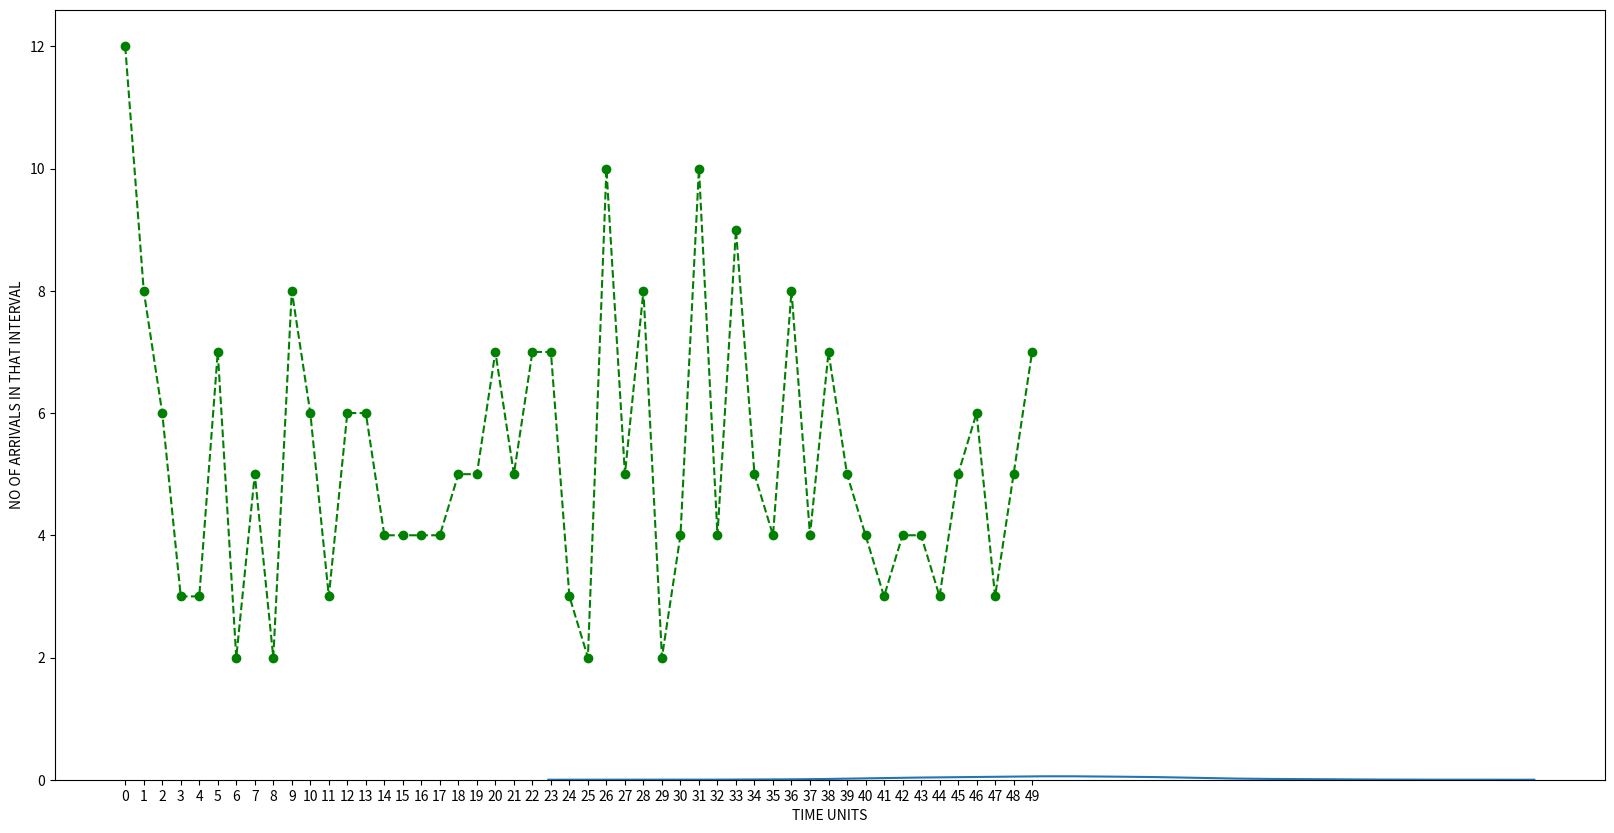

The script that saved this image:
import numpy as np
import matplotlib.pyplot as plt
from scipy.stats import poisson
import seaborn as sns
from numpy import random
import math


def calculatepmf(k,lam,t):
	return (math.exp(-lam*t))*((lam*t)**k)/(math.factorial(k))
data_poisson = poisson.rvs(mu = 5, size = 50)
#mu is lambda of the equation
#print(data_poisson)
print("\nThese are the units of time or time stamps\n")
time_stamps = np.arange(0,50,1)
print(time_stamps)
print("These are the number of arrivals during that latest time interval")
print("\n",data_poisson)

plt.figure(figsize = (20,10))
plt.xticks(time_stamps)
plt.plot(time_stamps, data_poisson, color = 'green', marker = 'o', linestyle = 'dashed')
plt.xlabel('TIME UNITS')
plt.ylabel('NO OF ARRIVALS IN THAT INTERVAL')
plt.show()

sns.distplot(random.poisson(lam=50, size=1000), hist=False, label='poisson')
plt.show()
print("\n\n")
print("For Finding probability in Poisson (f(k,lam,t) = (e^-(lam*t))*((lam*t)^n)/(n!)")
#print(calculatepmf(3,5,3))
print("\nLet us take lambda = 5 and K = 3 and fin arrivals in unit time length\n")
Y = poisson(5) 
print (Y.pmf(3))       
      
